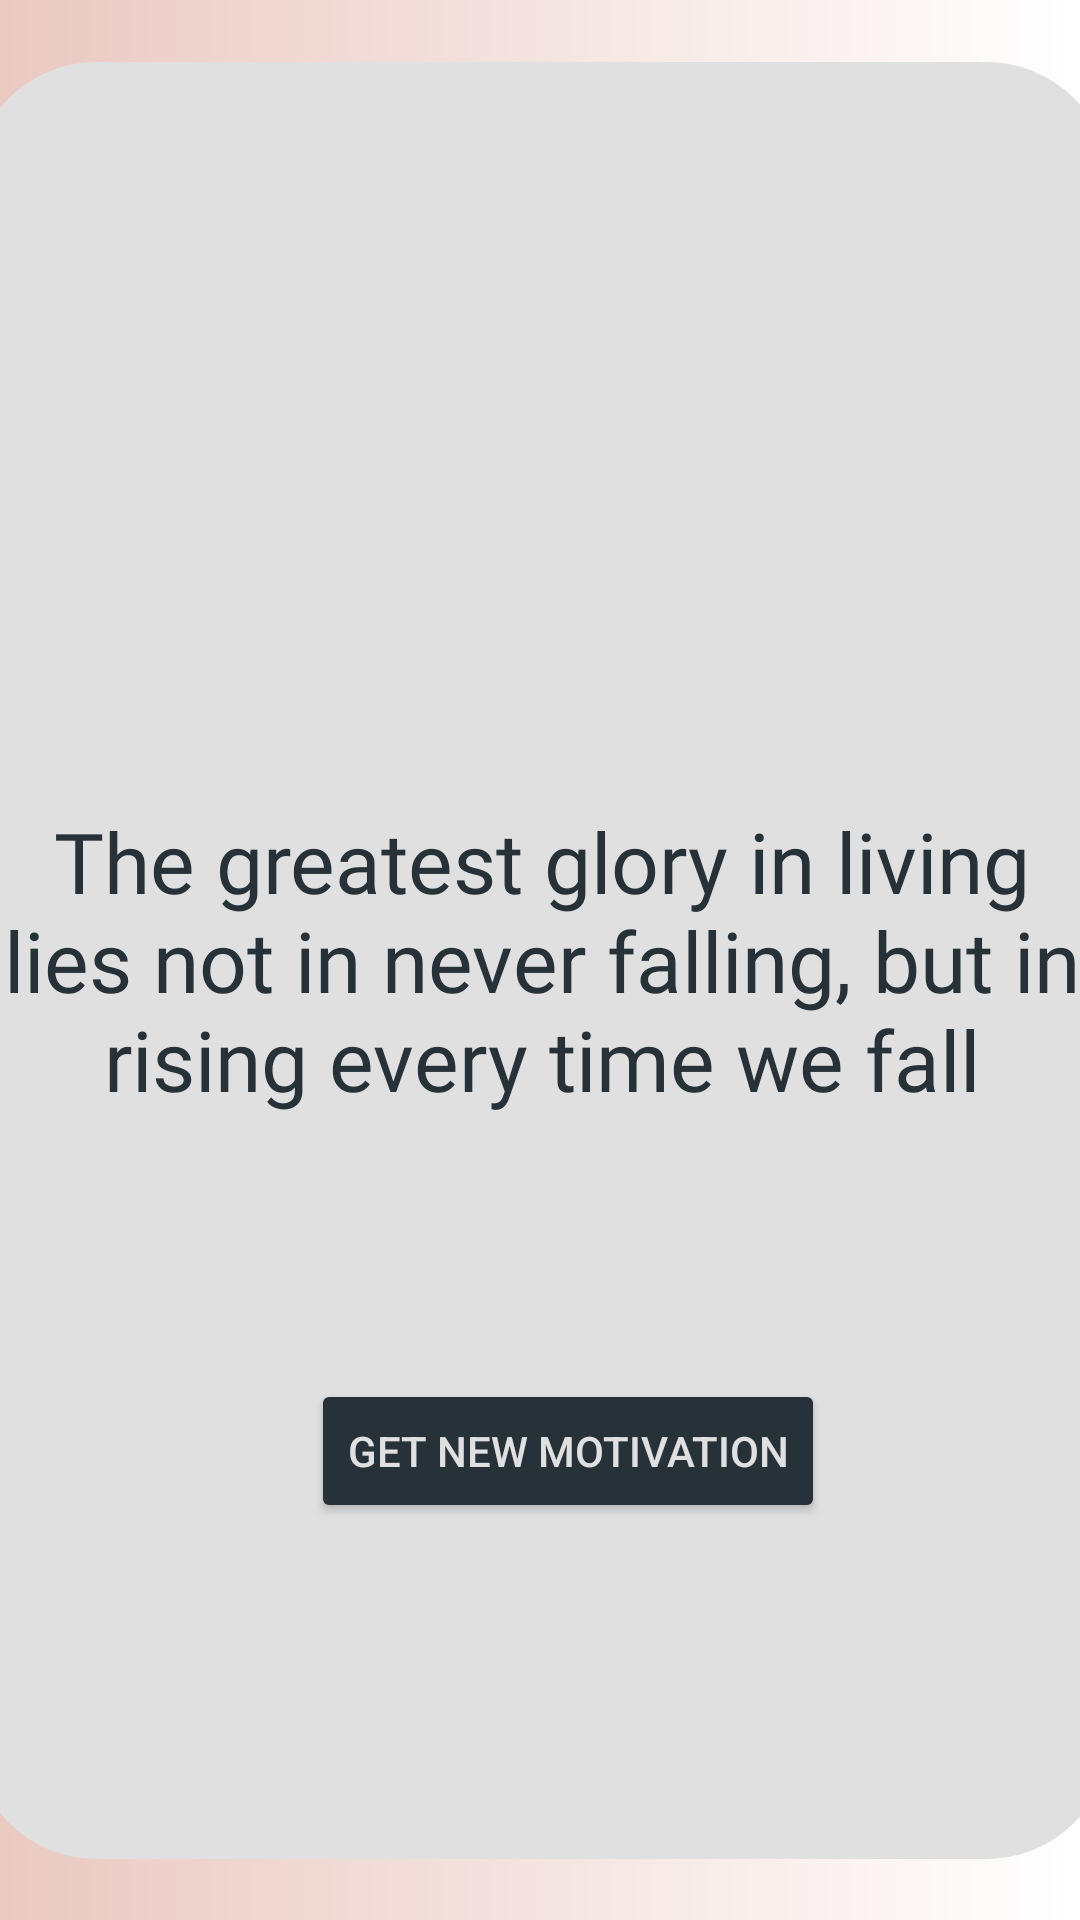

Here is an Android app screen rendered from its layout file. Give the layout XML and the strings, colors and styles it references.
<!-- AndroidManifest.xml: application theme Theme.MyQuoteApp -->
<!-- res/layout/activity_home.xml -->
<?xml version="1.0" encoding="utf-8"?>
<androidx.constraintlayout.widget.ConstraintLayout xmlns:android="http://schemas.android.com/apk/res/android"
    xmlns:app="http://schemas.android.com/apk/res-auto"
    android:layout_width="match_parent"
    android:layout_height="match_parent"
    xmlns:tools="http://schemas.android.com/tools"
    tools:context=".Home"
    android:background="@drawable/gradience"
    >


    <TextView
        android:id="@+id/textView2"
        android:layout_width="379dp"
        android:layout_height="599dp"
        android:layout_marginStart="24dp"
        android:layout_marginTop="81dp"
        android:layout_marginEnd="24dp"
        android:layout_marginBottom="81dp"
        android:background="@drawable/homescreenlayout"
        android:fontFamily="@font/open_sans_italic"
        android:gravity="center"
        android:text="The greatest glory in living lies not in never falling, but in rising every time we fall"
        android:textColor="#263238"
        android:textSize="28sp"
        app:layout_constraintBottom_toBottomOf="parent"
        app:layout_constraintEnd_toEndOf="parent"
        app:layout_constraintStart_toStartOf="parent"
        app:layout_constraintTop_toTopOf="parent" />

    <Button
        android:id="@+id/refreshQuote"
        android:layout_width="wrap_content"
        android:layout_height="wrap_content"
        android:layout_marginStart="98dp"
        android:layout_marginTop="439dp"
        android:layout_marginEnd="80dp"
        android:layout_marginBottom="112dp"
        android:backgroundTint="#263238"
        android:text="Get New Motivation"
        android:textColor="#E0E0E0"
        android:textSize="14sp"
        app:layout_constraintBottom_toBottomOf="@+id/textView2"
        app:layout_constraintEnd_toEndOf="@+id/textView2"
        app:layout_constraintStart_toStartOf="@+id/textView2"
        app:layout_constraintTop_toTopOf="@+id/textView2" />
</androidx.constraintlayout.widget.ConstraintLayout>
<!-- resources referenced by this layout -->
<resources>
  <!-- drawable gradience (drawable) -->
  <?xml version="1.0" encoding="utf-8"?>
  <selector xmlns:android="http://schemas.android.com/apk/res/android">
  
      <item>
          <shape>
              <gradient
                  android:startColor="#EAC9C1"
                  android:endColor="#ffffff"
                  android:type="linear" />
          </shape>
      </item>
  
  </selector>
  <!-- drawable homescreenlayout (drawable) -->
  <?xml version="1.0" encoding="utf-8"?>
  <shape
      xmlns:android="http://schemas.android.com/apk/res/android"
      android:shape="rectangle">
  
      <corners android:radius="40dp" />
  
      
      <stroke android:width="2dp" android:color="#E0E0E0" />
  
      
      <solid android:color="#E0E0E0" />
  
  </shape>
  <style name="Theme.MyQuoteApp" parent="Theme.MaterialComponents.DayNight.DarkActionBar">
          
          <item name="colorPrimary">@color/purple_500</item>
          <item name="colorPrimaryVariant">@color/purple_700</item>
          <item name="colorOnPrimary">@color/white</item>
          
          <item name="colorSecondary">@color/teal_200</item>
          <item name="colorSecondaryVariant">@color/teal_700</item>
          <item name="colorOnSecondary">@color/black</item>
          
          <item name="android:statusBarColor" tools:targetApi="l">?attr/colorPrimaryVariant</item>
          
      </style>
  <!-- not gathered from this repository: default colours our renderer supplied (Android Studio template values) -->
  <color name="purple_500">#FF6200EE</color>
  <color name="purple_700">#FF3700B3</color>
  <color name="teal_200">#FF03DAC5</color>
  <color name="teal_700">#FF018786</color>
  <color name="black">#FF000000</color>
  <color name="white">#FFFFFFFF</color>
</resources>
